Run: headless pygame with SDL's dummy video driver; simulated clock (each Clock.tick advances the game by its frame time, no real sleeping); random seed 0; keys injected as events and as key.get_pressed() state; mouse plan: one left click at the window centre at the start of phase 2, then a move to the lower-right quarter at the start of phase 3.
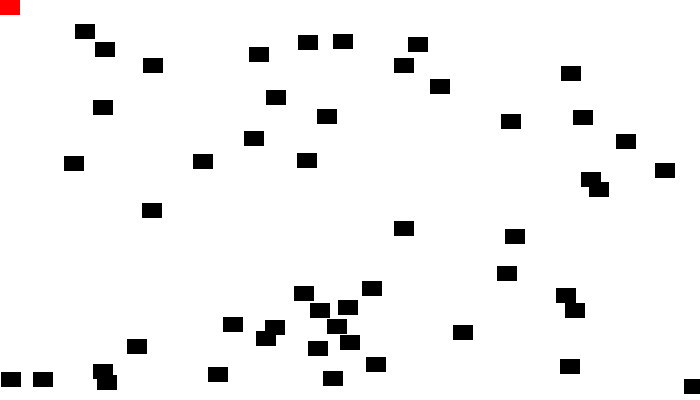
Frame 1 of 4 · flips 1–60 · no input
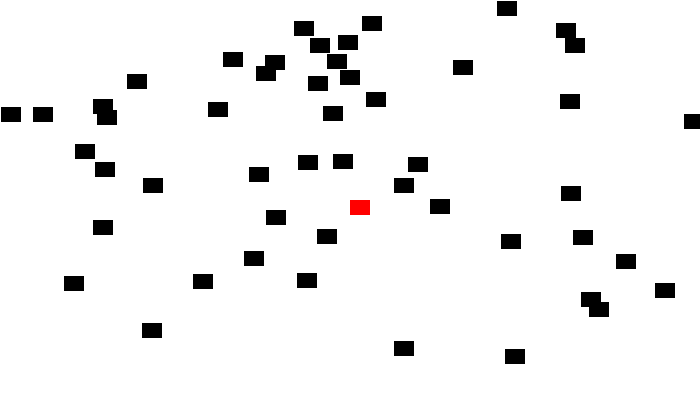
Frame 2 of 4 · flips 61–180 · clicked the window centre · tapped SPACE, RETURN · held RIGHT (→), D
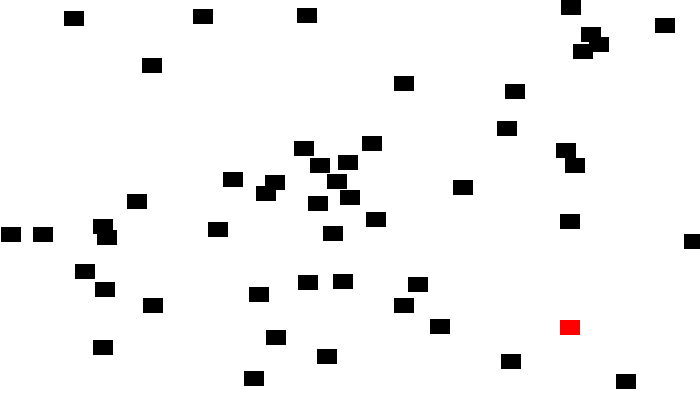
Frame 3 of 4 · flips 181–300 · moved the mouse to the lower-right quarter · held DOWN (↓), S
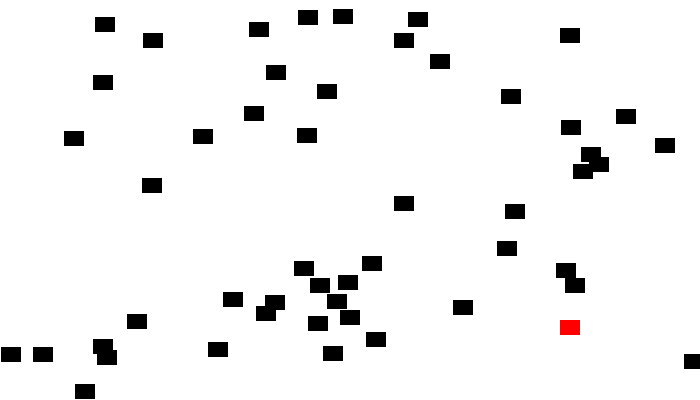
Frame 4 of 4 · flips 301–420 · held LEFT (←), A, UP (↑), W

The pygame program that drew these frames:


import pygame
import random


class Block(pygame.sprite.Sprite):
    def __init__(self, color, width, height):
        super().__init__()

        self.image = pygame.Surface([width, height])
        self.image.fill(color)
        self.rect = self.image.get_rect()
        self.image.set_colorkey(white)
        pygame.draw.ellipse(self.image, color, [0, 0, width, height])

    def reset(self):
        block.rect.y = 0

black = (   0,   0,   0)
white = ( 255, 255, 255)
green = (   0, 255,   0)
red =   ( 255,   0,   0)
blue =  (   0,   0, 255)
braun = ( 148, 100,  83)
yellow =( 255, 255,   0)

pygame.init()

screen_width = 700
screen_height = 400
size = [700, 400]
screen = pygame.display.set_mode([screen_width, screen_height])

block_list = pygame.sprite.Group()
all_sprites_list = pygame.sprite.Group()

for i in range(50):
    block = Block(black, 20, 15)
    block.rect.x = random.randrange(screen_width)
    block.rect.y = random.randrange(screen_height)

    block_list.add(block)
    all_sprites_list.add(block)

player = Block(red, 20, 15)
all_sprites_list.add(player)

done = False

clock = pygame.time.Clock()

score = 0
while not done:
    for event in pygame.event.get():
        if event.type == pygame.QUIT:
            done = True

    screen.fill(white)
    pos = pygame.mouse.get_pos()
    player.rect.x = pos[0]
    player.rect.y = pos[1]

    blocks_hit_list = pygame.sprite.spritecollide(player, block_list, False)

    for block in blocks_hit_list:
        block.reset()
        score += 1
        print(score)

    all_sprites_list.draw(screen)
    for block in block_list:
        block.rect.y+=1
        if (block.rect.y+15)>= screen_height:
            block.rect.y = 0
    pygame.display.flip()

    clock.tick(60)

pygame.quit()
